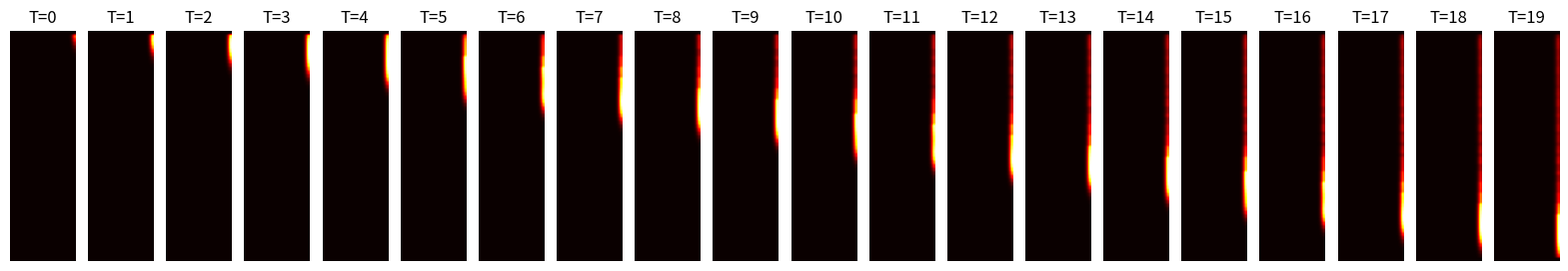

The matplotlib source for this figure:
import numpy as np
import matplotlib.pyplot as plt
from tqdm import tqdm
import argparse
import os

"""
物理情景说明：
本脚本模拟了一个简化的 2D 轴类感应淬火过程 (Induction Hardening)。
- 物理方程：二维热传导方程 (Heat Equation) + 移动热源项 + 冷却项。
- 几何区域：X 轴为径向 (Radius, 左侧为轴心, 右侧为表面)，Y 轴为轴长 (Length)。
- 边界条件：
    - 左侧 (轴心): 绝热/对称边界 (Neumann BC)。
    - 右侧 (表面): 自由边界 (允许加热) + 喷水冷却。
    - 上下 (两端): Dirichlet 边界 (温度为0, 模拟夹具导热)。
- 热源 (集肤效应): 热源集中在右侧边缘 (表面)，随时间从上往下移动。
- 淬火 (Quenching): 在热源经过后，紧接着施加一个强冷却区域。
"""


def generate_shaft_data(
    num_samples=100, time_steps=50, grid_size=64, seed=42, output_dir="data"
):
    """
    生成简化的轴类加热数据。
    """
    np.random.seed(seed)

    data_inputs = []
    data_outputs = []

    print(f"Generating {num_samples} samples with seed {seed}...")

    # 确保输出目录存在
    os.makedirs(output_dir, exist_ok=True)

    for _ in tqdm(range(num_samples)):
        # 1. 随机化参数 (模拟不同的工况)
        power = np.random.uniform(0.5, 1.5)  # 加热功率因子
        diffusivity = 0.01  # 热扩散率

        # 网格设置
        nx, ny = grid_size, grid_size
        dx = 1.0 / nx
        dt = 0.001

        # 初始化温度场
        u = np.zeros((nx, ny))

        # 存储该样本的时间序列
        sample_trajectory = []

        # 模拟时间步
        for t in range(time_steps):
            u_new = u.copy()

            # --- 1. 计算热源 (Source) ---
            # 模拟热源移动 (从上往下)
            source_pos_y = int((t / time_steps) * ny)

            Y, X = np.ogrid[:ny, :nx]
            # 集肤效应：热源集中在右侧表面 (X = nx-1)
            # 使用较小的方差使加热更集中于表面
            dist_sq = (X - (nx - 1)) ** 2 + (Y - source_pos_y) ** 2
            source = power * np.exp(-dist_sq / 10.0)

            # --- 2. 计算扩散 (Diffusion) ---
            # 使用 np.roll 计算拉普拉斯算子
            # 注意：np.roll 是周期性的，会导致左边界和右边界互通。
            # 我们需要在后续步骤中通过强制边界条件来修正这一点。
            laplacian = (
                np.roll(u, 1, axis=0)
                + np.roll(u, -1, axis=0)
                + np.roll(u, 1, axis=1)
                + np.roll(u, -1, axis=1)
                - 4 * u
            ) / (dx**2)

            # 更新温度场: dT/dt = alpha * laplacian + Source
            u_new += dt * (diffusivity * laplacian + source)

            # --- 3. 模拟淬火 (Quenching) ---
            # 喷淋头跟在感应圈后面 15 个网格的位置
            spray_pos_y = source_pos_y - 15
            if 0 <= spray_pos_y < ny:
                # 喷水区域：表面附近
                mask = (np.abs(Y - spray_pos_y) < 6) & (X > nx - 10)
                # 强行冷却 (牛顿冷却定律的简化版，直接衰减)
                u_new[mask] *= 0.7

            # --- 4. 强制边界条件 (Boundary Conditions) ---

            # 上下边界 (两端): 夹具夹持，温度恒为 0 (Dirichlet)
            u_new[0, :] = 0
            u_new[-1, :] = 0

            # 左侧边界 (轴心): 对称轴，绝热 (Neumann, dT/dx = 0)
            # 强制左边界的值等于其右侧邻居的值，切断与右边界的周期性联系
            u_new[:, 0] = u_new[:, 1]

            # 右侧边界 (表面):
            # 之前代码强制为0是错误的，因为我们在加热表面。
            # 这里不做强制赋值，允许温度自由演化 (自然边界)。
            # 但为了切断 np.roll 带来的左侧周期性影响，我们需要修正拉普拉斯算子带来的误差
            # 或者简单地，假设最外层与倒数第二层梯度较小（绝热），除非有热源/冷却。
            # 鉴于我们已经加了 Source 和 Quench，这里不做额外操作即可，
            # 只要左侧边界被修正了，右侧就不会收到左侧传来的错误热量。

            u = u_new
            sample_trajectory.append(u.copy())

        # 转换格式
        # Input channel 0: Initial grid (zeros)
        # Input channel 1: Power map
        input_tensor = np.zeros((nx, ny, 2))
        input_tensor[:, :, 1] = power

        # Output: T时刻的温度场堆叠
        output_tensor = np.array(sample_trajectory)  # shape: (time, x, y)

        data_inputs.append(input_tensor)
        data_outputs.append(output_tensor)

    return np.array(data_inputs), np.array(data_outputs)


def main():
    parser = argparse.ArgumentParser(
        description="Generate dummy induction hardening data."
    )
    parser.add_argument(
        "--num_samples", type=int, default=10, help="Number of samples to generate"
    )
    parser.add_argument(
        "--time_steps", type=int, default=20, help="Number of time steps per sample"
    )
    parser.add_argument("--grid_size", type=int, default=64, help="Grid size (square)")
    parser.add_argument("--seed", type=int, default=42, help="Random seed")
    parser.add_argument("--out_dir", type=str, default="data", help="Output directory")

    args = parser.parse_args()

    inputs, outputs = generate_shaft_data(
        args.num_samples, args.time_steps, args.grid_size, args.seed, args.out_dir
    )

    # 保存路径
    save_x = os.path.join(args.out_dir, "dummy_shaft_train_x.npy")
    save_y = os.path.join(args.out_dir, "dummy_shaft_train_y.npy")

    np.save(save_x, inputs)
    np.save(save_y, outputs)

    print(f"Saved data to {args.out_dir}")
    print("Input shape:", inputs.shape)
    print("Output shape:", outputs.shape)

    # 可视化
    sample_idx = 0
    # squeeze=False 确保 axes 始终是一个 2D 数组，避免单张图时返回对象的问题
    fig, axes = plt.subplots(1, args.time_steps, figsize=(20, 3), squeeze=False)
    axes = axes.flatten()

    # 统一色标范围，方便观察
    vmax = np.max(outputs[sample_idx])

    for t in range(args.time_steps):
        # 注意：imshow 默认 origin='upper'，符合我们矩阵的定义 (0行在上面)
        # 我们转置一下显示，让 X轴(径向)水平，Y轴(轴长)垂直 -> 看起来像横放的轴
        # 或者保持原样：X轴垂直，Y轴水平？
        # 原代码：axes[t].imshow(outputs[sample_idx, t]...)
        # outputs shape: (time, nx, ny) -> (time, radius, length)
        # 通常画图习惯：横轴是轴长(Length, Y)，纵轴是径向(Radius, X)
        # 所以我们显示时转置一下，并且把径向翻转（让表面在上面或下面）

        img_data = outputs[sample_idx, t]  # (nx, ny) = (Radius, Length)

        # 现在的显示：行是Radius，列是Length。
        # 也就是 图像的高度是半径，宽度是轴长。
        # 我们的热源在 X=nx-1 (图像底部)。
        # 移动方向是 Y 增加 (图像从左到右)。

        axes[t].imshow(img_data, cmap="hot", vmin=0, vmax=vmax, aspect="auto")
        axes[t].set_title(f"T={t}")
        axes[t].axis("off")

    # 确保输出目录存在
    fig_dir = "outputs/figures"
    os.makedirs(fig_dir, exist_ok=True)
    plt.savefig(os.path.join(fig_dir, "dummy_shaft_sample.png"))
    print(f"Saved visualization to {fig_dir}/dummy_shaft_sample.png")


if __name__ == "__main__":
    main()
